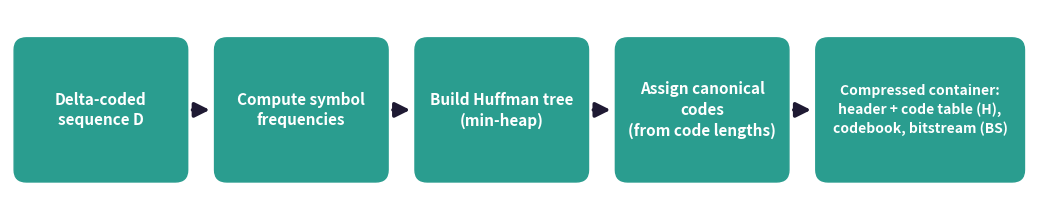

Generate this figure with matplotlib: (Note: this script raises an exception after producing the figure.)
import math, heapq
import matplotlib; matplotlib.use("Agg")
import matplotlib.pyplot as plt
from matplotlib.patches import FancyBboxPatch, FancyArrowPatch
INK="#1F1A33";DEEP="#2E2055";PURPLE="#6B4FA3";MAG="#E0457B";TEAL="#2A9D8F";GOLD="#F2B134";ORG="#E07B22";BLUE="#2F6DB5"
# ---------- figure 1: coloured flow ----------
fig,ax=plt.subplots(figsize=(13.33,2.6),dpi=200); ax.set_xlim(0,100); ax.set_ylim(0,20); ax.axis("off")
steps=[("Delta-coded\nsequence D",TEAL),("Compute symbol\nfrequencies",TEAL),("Build Huffman tree\n(min-heap)",TEAL),("Assign canonical\ncodes\n(from code lengths)",TEAL),("Compressed container:\nheader + code table (H),\ncodebook, bitstream (BS)",TEAL)]
w=16.4;gap=3.0;x=0.6
for i,(t,c) in enumerate(steps):
    ww=w+(3.4 if i==4 else 0)
    ax.add_patch(FancyBboxPatch((x,3),ww,14,boxstyle="round,pad=0.2,rounding_size=1.2",fc=c,ec=c))
    ax.text(x+ww/2,10,t,ha="center",va="center",color="white",fontsize=11 if i<4 else 10,fontweight="bold",linespacing=1.35)
    if i<4: ax.add_patch(FancyArrowPatch((x+ww+0.4,10),(x+ww+gap-0.4,10),arrowstyle="-|>",mutation_scale=22,lw=2.6,color=INK))
    x+=ww+gap
plt.savefig("figs/huffman_flow.png",bbox_inches="tight",facecolor="white"); plt.close()
